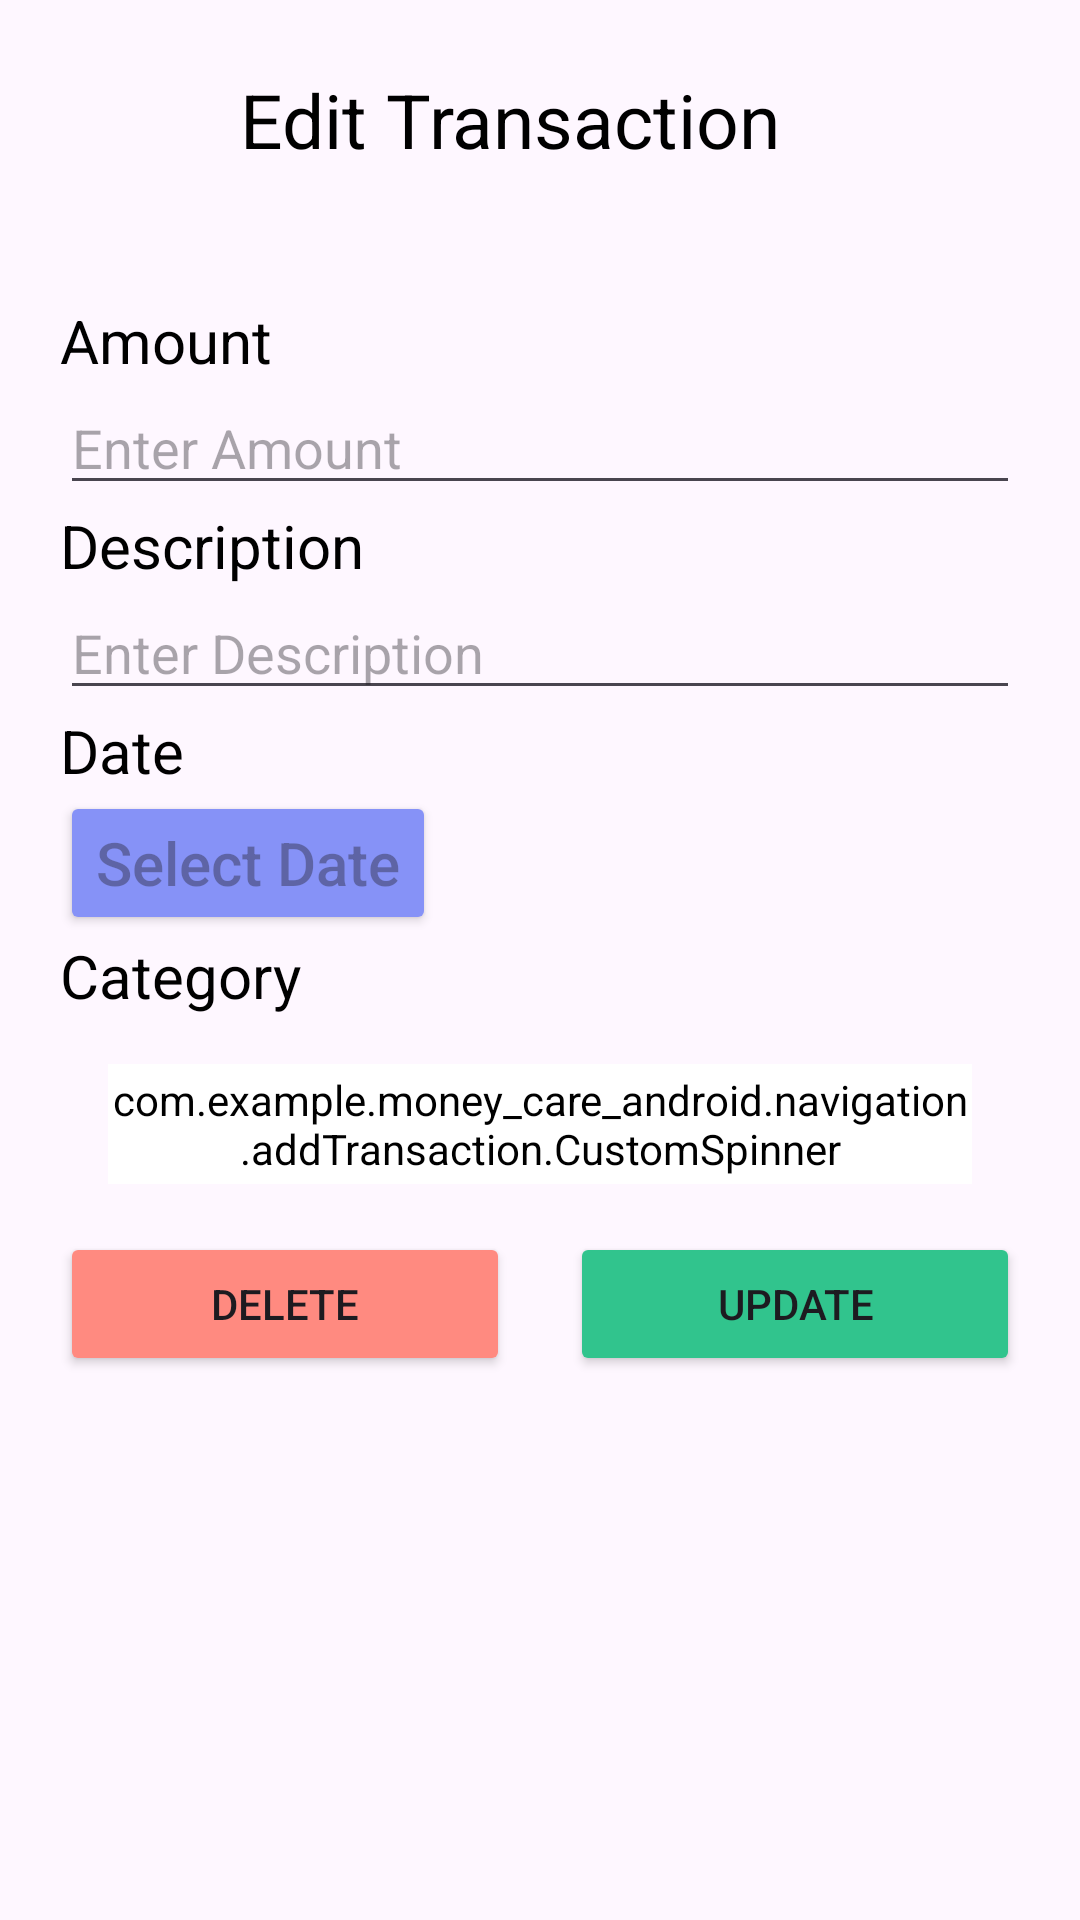

This screen was rendered from an Android layout file. Write that file and the resources it references.
<!-- AndroidManifest.xml: application theme Theme.Money_care_android -->
<!-- res/layout/activity_edit_transaction.xml -->
<androidx.drawerlayout.widget.DrawerLayout xmlns:android="http://schemas.android.com/apk/res/android"
    xmlns:app="http://schemas.android.com/apk/res-auto"
    xmlns:tools="http://schemas.android.com/tools"
    android:id="@+id/drawer_layout"
    android:layout_width="match_parent"
    android:layout_height="match_parent"
    tools:context=".navigation.addTransaction.EditTransactionActivity">

    <LinearLayout
        android:layout_width="match_parent"
        android:layout_height="match_parent"
        android:orientation="vertical">

        <LinearLayout xmlns:android="http://schemas.android.com/apk/res/android"
            android:id="@+id/toolbar"
            android:layout_width="match_parent"
            android:layout_height="wrap_content"
            android:gravity="center_vertical"
            android:orientation="horizontal"
            android:padding="20dp">
            <ImageView
                android:id="@+id/back_button"
                android:padding="20dp"
                android:layout_width="wrap_content"
                android:layout_height="wrap_content"
                android:src="@drawable/baseline_arrow_back_ios_24" />

            <TextView
                android:layout_width="wrap_content"
                android:layout_height="wrap_content"
                android:layout_marginLeft="20dp"
                android:text="Edit Transaction"
                android:textColor="@color/black"
                android:textSize="25dp" />
        </LinearLayout>
        <LinearLayout
            android:layout_width="match_parent"
            android:layout_height="wrap_content"
            android:orientation="vertical"
            android:padding="20dp">

            <TextView
                android:layout_width="wrap_content"
                android:layout_height="wrap_content"
                android:text="Amount"
                android:textColor="@color/black"
                android:textSize="20dp" />

            <EditText
                android:id="@+id/amount"
                android:layout_width="match_parent"
                android:layout_height="wrap_content"
                android:hint="Enter Amount"
                android:inputType="numberDecimal" />

            <TextView
                android:layout_width="wrap_content"
                android:layout_height="wrap_content"
                android:text="Description"
                android:textColor="@color/black"
                android:textSize="20dp" />

            <EditText
                android:id="@+id/description"
                android:layout_width="match_parent"
                android:layout_height="wrap_content"
                android:hint="Enter Description" />

            <TextView
                android:layout_width="wrap_content"
                android:layout_height="wrap_content"
                android:text="Date"
                android:textColor="@color/black"
                android:textSize="20dp" />

            <Button
                android:id="@+id/date"
                android:layout_width="wrap_content"
                android:layout_height="wrap_content"
                android:textSize="20dp"
                android:backgroundTint="@color/lavender"
                android:hint="Select Date" />

            <TextView
                android:layout_width="wrap_content"
                android:layout_height="wrap_content"
                android:text="Category"
                android:textColor="@color/black"
                android:textSize="20dp" />

            <com.example.money_care_android.navigation.addTransaction.CustomSpinner
                android:id="@+id/category"
                android:layout_width="match_parent"
                android:layout_height="40dp"
                android:dropDownVerticalOffset="40dp"
                android:layout_margin="16dp"
                android:backgroundTint="@color/white"
                android:hint="Enter Category" />


            <LinearLayout
                android:layout_width="match_parent"
                android:layout_height="match_parent"
                android:orientation="horizontal"
                android:layout_weight="5">
                <Button
                    android:id="@+id/delete_transaction"
                    android:layout_width="match_parent"
                    android:layout_height="wrap_content"
                    android:backgroundTint="@color/brightRed"
                    android:layout_marginBottom="20dp"
                    android:layout_weight="2"
                    android:layout_marginRight="10dp"

                    android:text="Delete" />
                <Button
                    android:id="@+id/add_transaction"
                    android:layout_width="match_parent"
                    android:layout_height="wrap_content"
                    android:backgroundTint="@color/green"
                    android:layout_marginBottom="20dp"
                    android:layout_weight="2"
                    android:layout_marginLeft="10dp"
                    android:text="Update" />

            </LinearLayout>

        </LinearLayout>


    </LinearLayout>

</androidx.drawerlayout.widget.DrawerLayout>
<!-- resources referenced by this layout -->
<resources>
  <color name="black">#FF000000</color>
  <color name="brightRed">#FF8A80</color>
  <color name="green">#31C48D</color>
  <color name="lavender">#8692f7</color>
  <color name="white">#FFFFFFFF</color>
  <style name="Theme.Money_care_android" parent="Base.Theme.Money_care_android" />
  <style name="Base.Theme.Money_care_android" parent="Theme.Material3.DayNight.NoActionBar">
          
          
      </style>
</resources>
